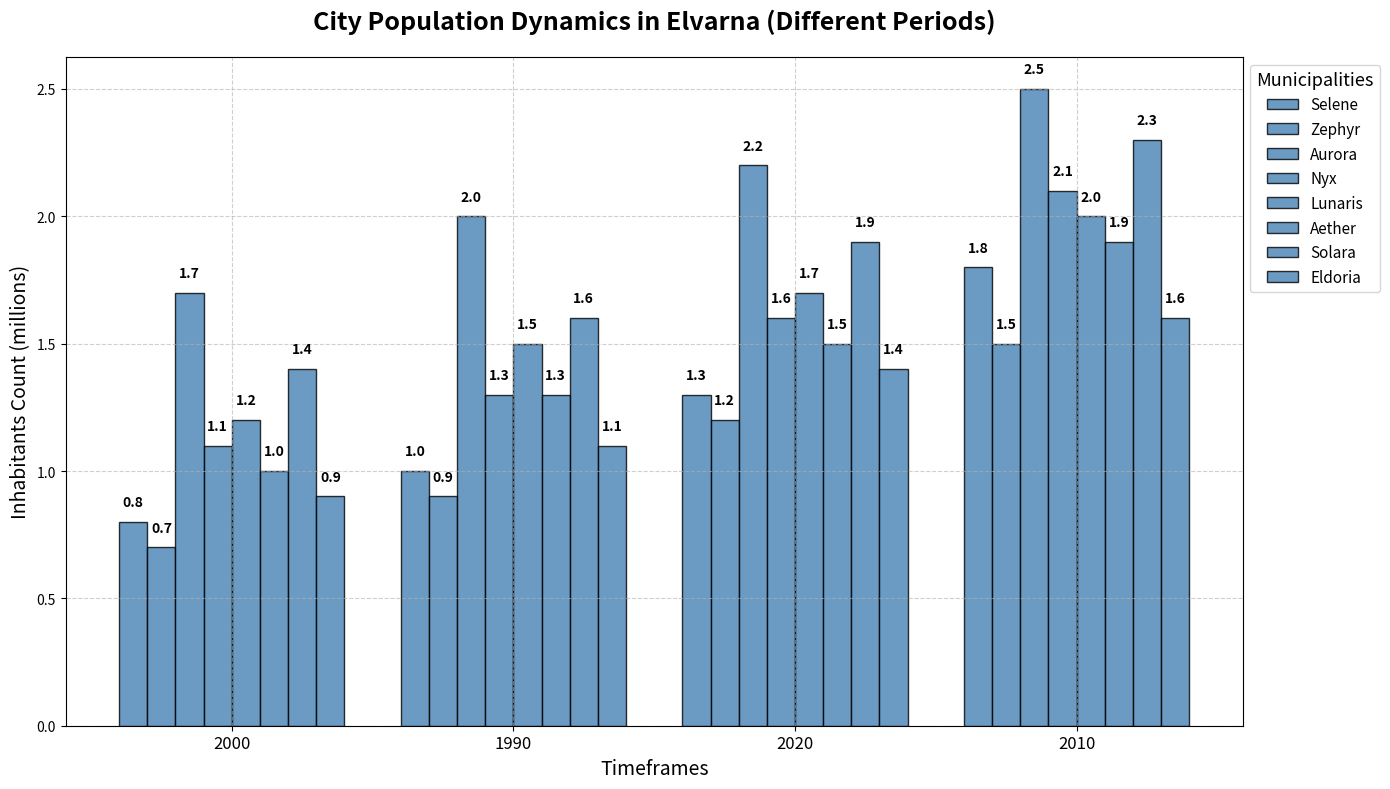

The script that saved this image:
import matplotlib.pyplot as plt
import numpy as np

cities = ['Selene', 'Zephyr', 'Aurora', 'Nyx', 'Lunaris', 'Aether', 'Solara', 'Eldoria']
years = ['2000', '1990', '2020', '2010']

population_data = {
    'Lunaris': [1.2, 1.5, 1.7, 2.0],
    'Selene': [0.8, 1.0, 1.3, 1.8],
    'Aurora': [1.7, 2.0, 2.2, 2.5],
    'Eldoria': [0.9, 1.1, 1.4, 1.6],
    'Nyx': [1.1, 1.3, 1.6, 2.1],
    'Solara': [1.4, 1.6, 1.9, 2.3],
    'Zephyr': [0.7, 0.9, 1.2, 1.5],
    'Aether': [1.0, 1.3, 1.5, 1.9]
}

fig, ax = plt.subplots(figsize=(14, 8))
bar_width = 0.1
bar_positions = np.arange(len(years))

single_color = 'steelblue'
for i, city in enumerate(cities):
    ax.bar(
        bar_positions + i * bar_width,
        population_data[city], 
        width=bar_width,
        color=single_color,
        edgecolor='black',
        label=city,
        alpha=0.8
    )

for i, city in enumerate(cities):
    for j, pop in enumerate(population_data[city]):
        ax.text(
            bar_positions[j] + i * bar_width,
            pop + 0.05,
            f'{pop:.1f}',
            ha='center',
            va='bottom',
            fontsize=10,
            fontweight='bold',
            color='black'
        )

ax.set_title('City Population Dynamics in Elvarna (Different Periods)', fontsize=18, fontweight='bold', pad=20)
ax.set_xlabel('Timeframes', fontsize=14)
ax.set_ylabel('Inhabitants Count (millions)', fontsize=14)
ax.set_xticks(bar_positions + bar_width * (len(cities) - 1) / 2)
ax.set_xticklabels(years, fontsize=12)
ax.legend(title='Municipalities', title_fontsize='13', fontsize=11, loc='upper left', bbox_to_anchor=(1, 1))

ax.grid(True, linestyle='--', alpha=0.6)

plt.tight_layout()
plt.show()
